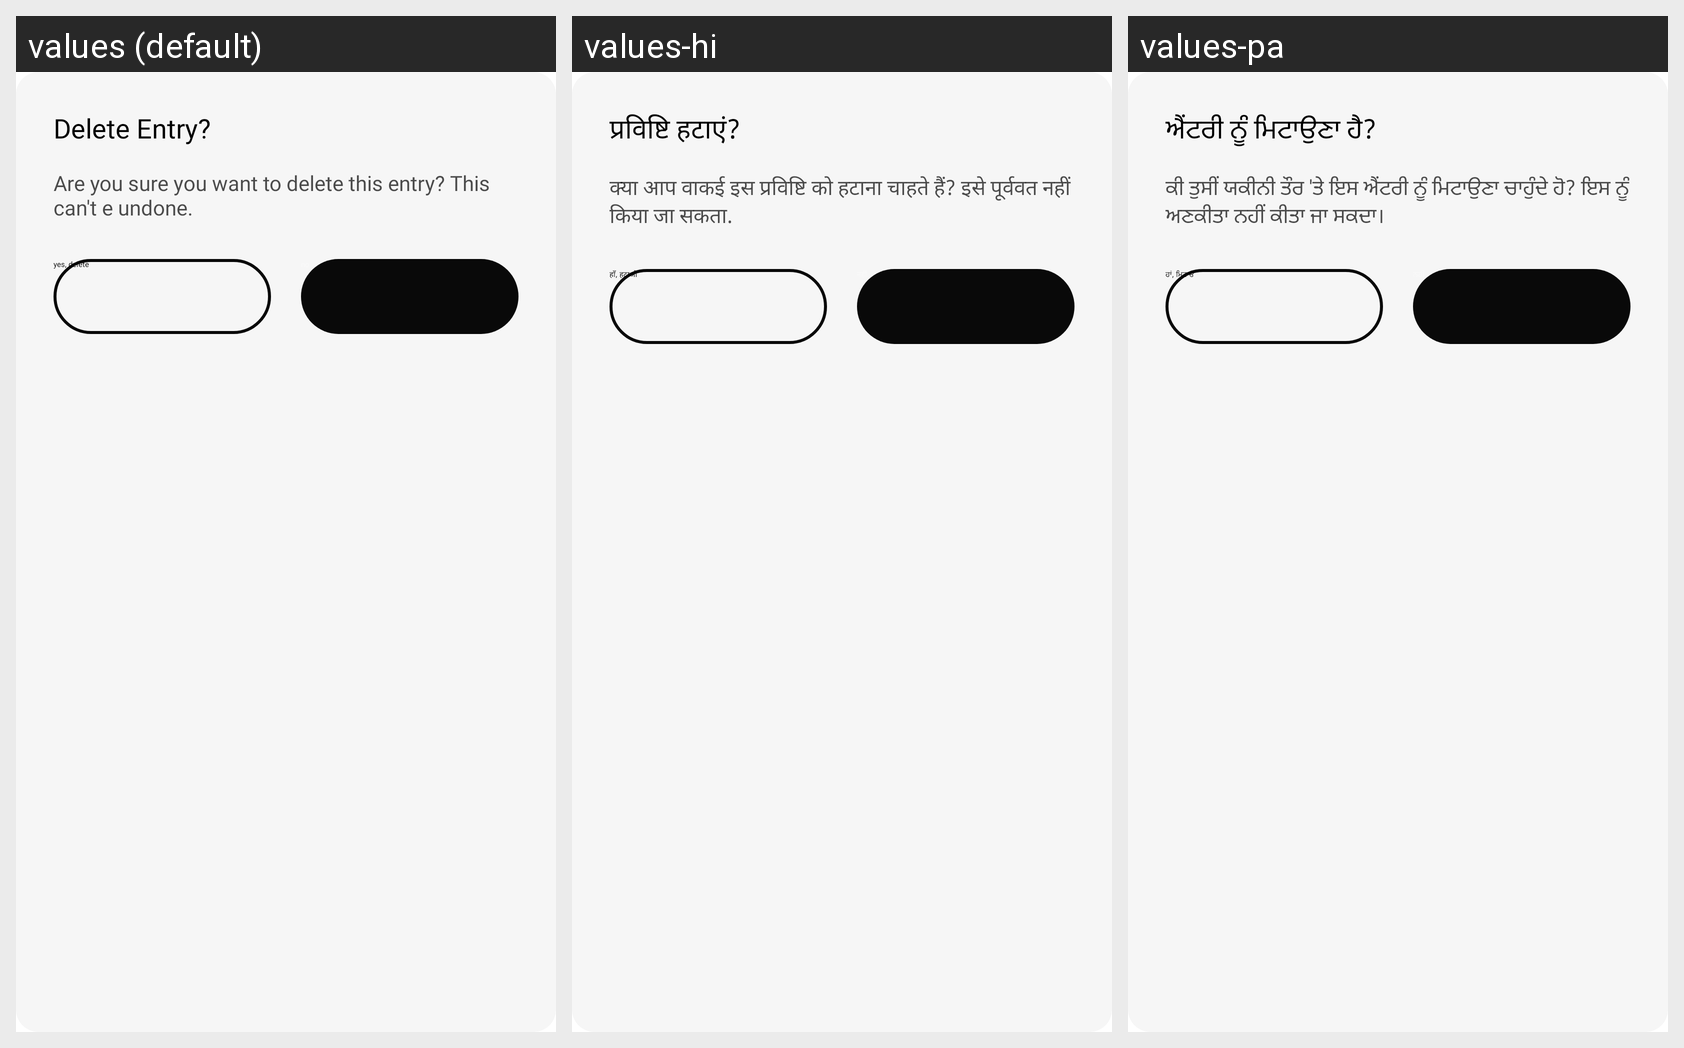

The same Android screen rendered under several of its app's locales, left to right. List the strings drawn on it with the default value and each locale's translation.
Android screen res/layout/dialog_delete_entry.xml rendered under 3 locales, left to right: values (default), values-hi, values-pa. Device: Nexus 5 (rendered at 1080×1920; each locale shown at half size, 540×960, under a caption strip naming it); theme Theme.Flow.
Strings drawn on this screen, with the default value and each locale's value (text and hints the layout hard-codes, and strings that could not be matched under every locale, appear in the picture but are not listed):

delete_entry_qns
  values: Delete Entry?
  values-hi: प्रविष्टि हटाएं?
  values-pa: ਐਂਟਰੀ ਨੂੰ ਮਿਟਾਉਣਾ ਹੈ?

are_you_sure_you_want_to_delete_this_entry_this_can_t_e_undone
  values: Are you sure you want to delete this entry? This can't e undone.
  values-hi: क्या आप वाकई इस प्रविष्टि को हटाना चाहते हैं? इसे पूर्ववत नहीं किया जा सकता.
  values-pa: ਕੀ ਤੁਸੀਂ ਯਕੀਨੀ ਤੌਰ 'ਤੇ ਇਸ ਐਂਟਰੀ ਨੂੰ ਮਿਟਾਉਣਾ ਚਾਹੁੰਦੇ ਹੋ? ਇਸ ਨੂੰ ਅਣਕੀਤਾ ਨਹੀਂ ਕੀਤਾ ਜਾ ਸਕਦਾ।

yes_delete
  values: yes, delete
  values-hi: हाँ, हटाओ
  values-pa: ਹਾਂ, ਮਿਟਾਓ

no
  values: no
  values-hi: नहीं
  values-pa: ਨਹੀਂ
